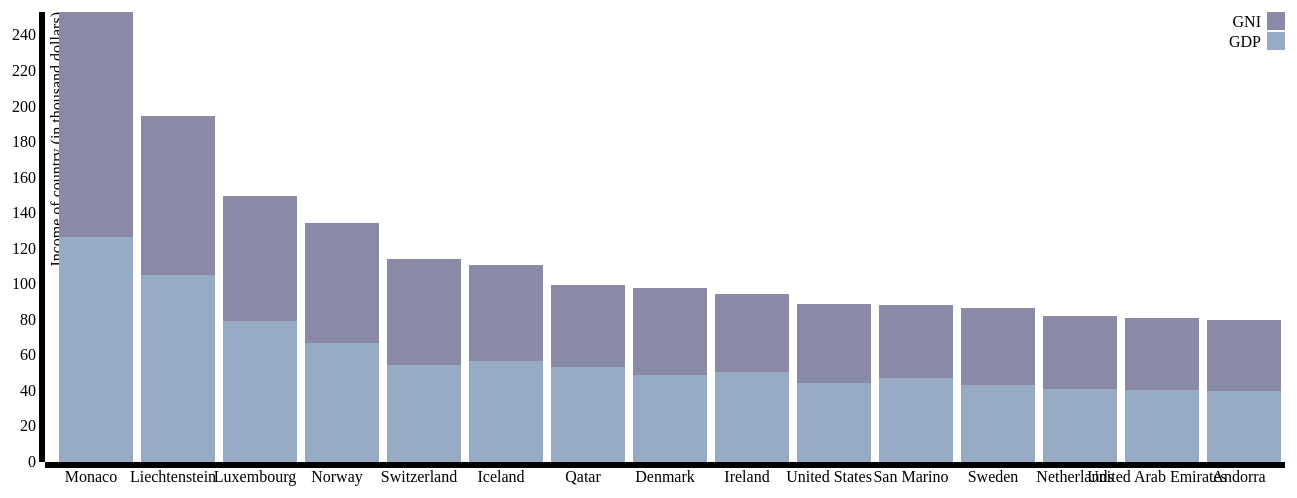
D3 v3 page, settled after 480 driven frames (8 s of simulated time); the page loaded 1 data file(s).


// ── js/stackgdpc_script.js
function formatGdpValue(d) {return d/1000;}
var margin = {top: 20, right: 20, bottom: 30, left: 40},
    width = 1300 - margin.left - margin.right,
    height = 500 - margin.top - margin.bottom;

var x = d3.scale.ordinal()
    .rangeRoundBands([0, width], .1);

var y = d3.scale.linear()
    .rangeRound([height, 0]);

var color = d3.scale.ordinal()
    .range(["#98abc5", "#8a89a6", "#7b6888", "#6b486b", "#a05d56", "#d0743c", "#ff8c00"]);

var xAxis = d3.svg.axis()
    .scale(x)
    .orient("bottom");

var yAxis = d3.svg.axis()
    .scale(y)
    .tickFormat(formatGdpValue)
    .orient("left");

var svg = d3.select("body").append("svg")
    .attr("width", width + margin.left + margin.right)
    .attr("height", height + margin.top + margin.bottom)
  .append("g")
    .attr("transform", "translate(" + margin.left + "," + margin.top + ")");

d3.json("json/reqOne2.json", function(error, data) {
  if (error) throw error;

  color.domain(d3.keys(data[0]).filter(function(key) { return key !== "name"; }));

  data.forEach(function(d) {
    var y0 = 0;
    d.values = color.domain().map(function(name) { return {name: name, y0: y0, y1: y0 += +d[name]}; });
    d.total = d.values[d.values.length - 1].y1;
  });

  data.sort(function(a, b) { return b.total - a.total; });

  x.domain(data.map(function(d) { return d.name; }));
  y.domain([0, d3.max(data, function(d) { return d.total; })]);

  svg.append("g")
      .attr("class", "x axis")
      .attr("transform", "translate(0," + height + ")")
      .call(xAxis);

  svg.append("g")
      .attr("class", "y axis")
      .call(yAxis)
    .append("text")
      .attr("transform", "rotate(-90)")
      .attr("y", 6)
      .attr("dy", ".71em")
      .style("text-anchor", "end")
      .text("Income of country (in thousand dollars)");

  var state = svg.selectAll(".state")
      .data(data)
    .enter().append("g")
      .attr("class", "g")
      .attr("transform", function(d) { return "translate(" + x(d.name) + ",0)"; });

  state.selectAll("rect")
      .data(function(d) { return d.values; })
      .enter().append("rect")
      .attr("width", x.rangeBand())
      .attr("y", function(d) { return y(d.y1); })
      .attr("height", function(d) { return y(d.y0) - y(d.y1); })
      .attr("transform", "translate(5,0)")
      .style("fill", function(d) { return color(d.name); });

  var legend = svg.selectAll(".legend")
      .data(color.domain().slice().reverse())
    .enter().append("g")
      .attr("class", "legend")
      .attr("transform", function(d, i) { return "translate(0," + i * 20 + ")"; });

  legend.append("rect")
      .attr("x", width - 18)
      .attr("width", 18)
      .attr("height", 18)
      .style("fill", color);

  legend.append("text")
      .attr("x", width - 24)
      .attr("y", 9)
      .attr("dy", ".35em")
      .style("text-anchor", "end")
      .text(function(d) { return d; });

});


### data: json/reqOne2.json
[
 {
  "name": "Monaco",
  "GDP": 126599.0,
  "GNI": 126599.0
 },
 {
  "name": "Liechtenstein",
  "GDP": 104996.0,
  "GNI": 89698.0
 },
 {
  "name": "Luxembourg",
  "GDP": 79596.0,
  "GNI": 70213.0
 },
 {
  "name": "Norway",
  "GDP": 66775.0,
  "GNI": 67506.0
 },
 {
  "name": "Iceland",
  "GDP": 56611.0,
  "GNI": 54342.0
 },
 {
  "name": "Switzerland",
  "GDP": 54798.0,
  "GNI": 59479.0
 },
 {
  "name": "Qatar",
  "GDP": 53207.0,
  "GNI": 46378.0
 },
 {
  "name": "Ireland",
  "GDP": 50569.0,
  "GNI": 43872.0
 },
 "... 7 more items"
]